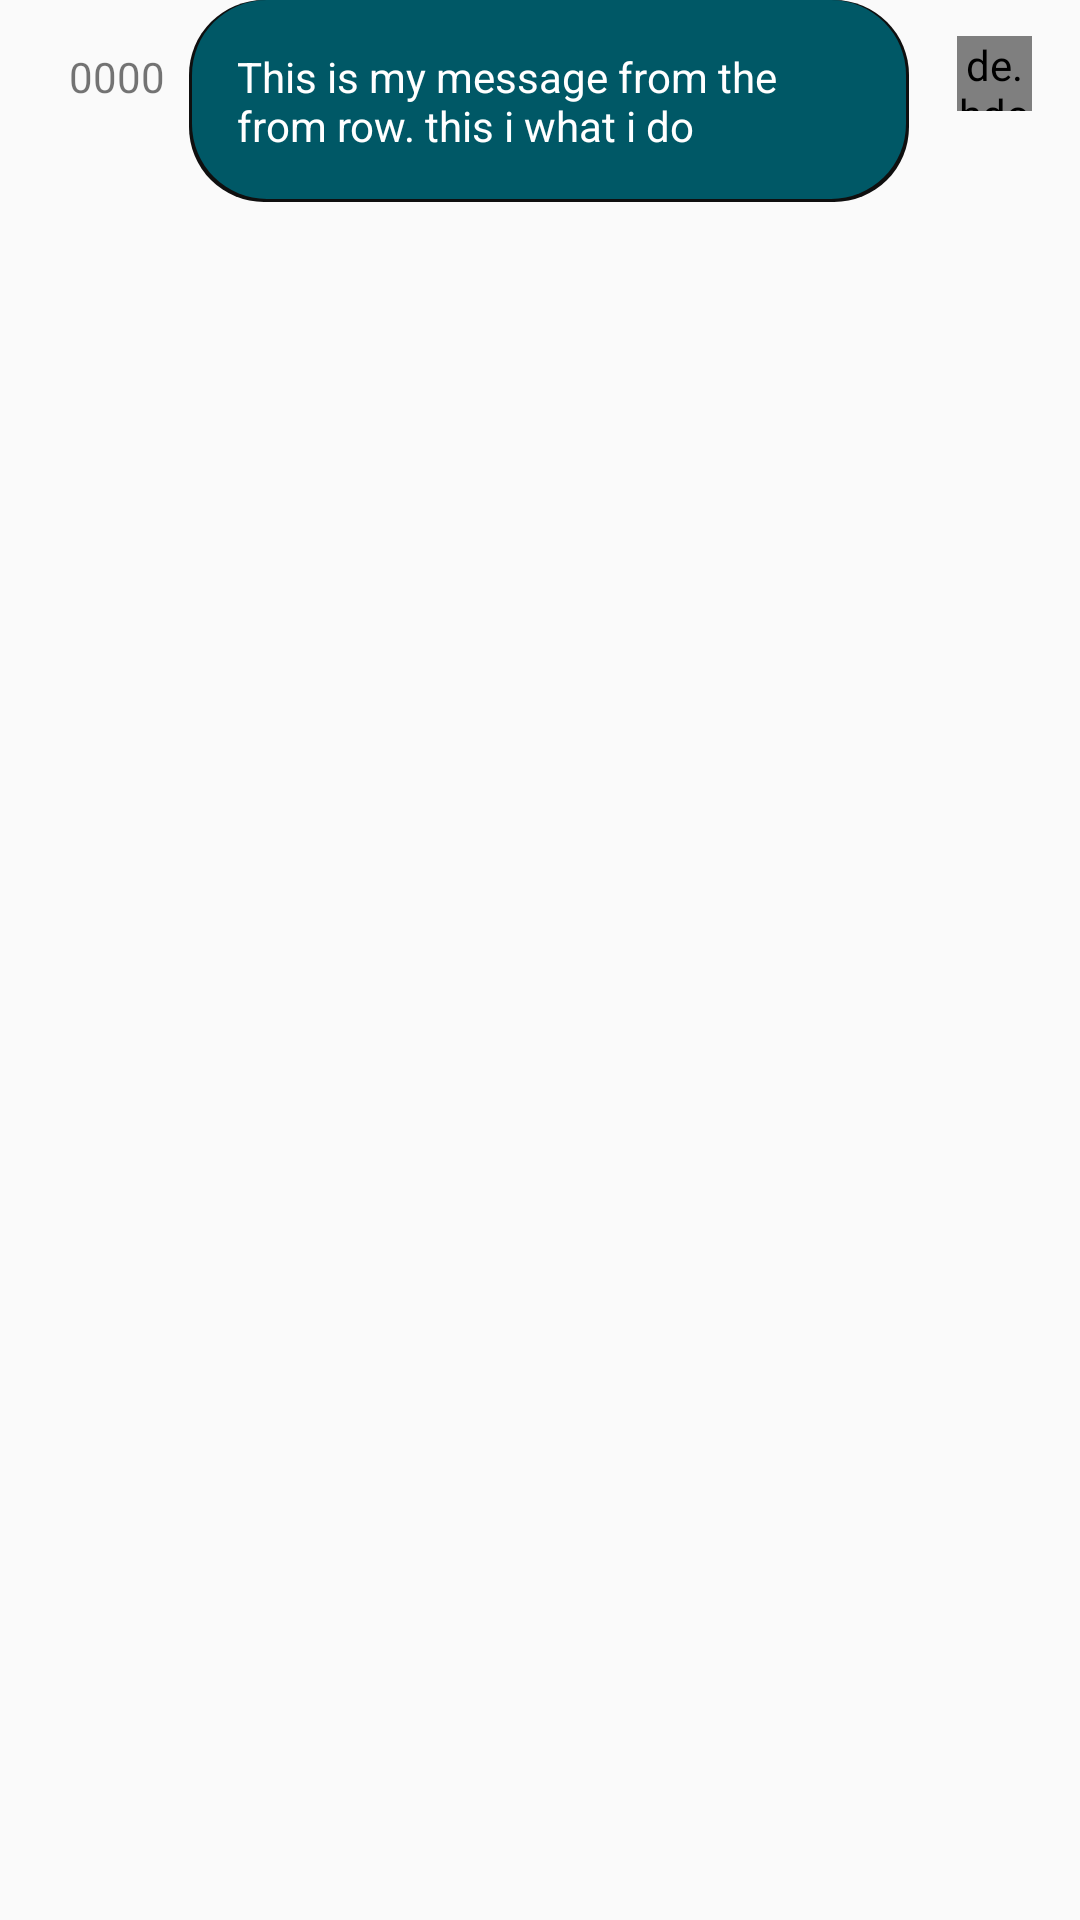

Reconstruct the res/layout file that produces this screen, plus the resources it refers to.
<!-- AndroidManifest.xml: application theme AppTheme -->
<!-- res/layout/chat_from_row.xml -->
<?xml version="1.0" encoding="utf-8"?>
<androidx.constraintlayout.widget.ConstraintLayout xmlns:android="http://schemas.android.com/apk/res/android"
                                                   xmlns:app="http://schemas.android.com/apk/res-auto" xmlns:tools="http://schemas.android.com/tools" android:layout_width="match_parent"
                                                   android:layout_height="wrap_content"
android:layout_marginBottom="12dp">

    <TextView
            android:id="@+id/textView_chat_from"
            android:layout_width="wrap_content"
            android:layout_height="wrap_content"
            android:layout_marginEnd="16dp"
            android:background="@drawable/rounded_chatbox"
            android:maxWidth="240dp"
            android:padding="16dp"
            android:text="This is my message from the from row. this i what i do"
            android:textColor="@color/theme_1"
            app:layout_constraintEnd_toStartOf="@+id/imageView_from_row"
            app:layout_constraintTop_toTopOf="parent" />
    <de.hdodenhof.circleimageview.CircleImageView
            android:layout_width="25dp"
            android:layout_height="25dp" app:srcCompat="@android:drawable/btn_dialog"
            app:civ_border_color="@color/button"
            app:civ_border_width="2dp"
            app:layout_constraintTop_toTopOf="parent"
            android:layout_marginTop="12dp" android:id="@+id/imageView_from_row"
            app:layout_constraintEnd_toEndOf="parent" android:layout_marginEnd="16dp"
    />

    <TextView
            android:id="@+id/textView_from_message_time"
            android:layout_width="wrap_content"
            android:layout_height="wrap_content"
            android:layout_marginEnd="8dp"
            android:text="0000"
            app:layout_constraintBaseline_toBaselineOf="@+id/textView_chat_from"
            app:layout_constraintEnd_toStartOf="@+id/textView_chat_from" />
</androidx.constraintlayout.widget.ConstraintLayout>
<!-- resources referenced by this layout -->
<resources>
  <color name="button">#00899e</color>
  <color name="theme_1">#FFFFFF</color>
  <!-- drawable rounded_chatbox (drawable-v24) -->
  <?xml version="1.0" encoding="utf-8"?>
  <layer-list xmlns:android="http://schemas.android.com/apk/res/android">
      <item >
          <shape
                  android:shape="rectangle">
              <solid android:color="@color/navbar" />
              <corners android:radius="25dp"/>
          </shape>
      </item>
      <item android:right="1dp" android:left="1dp" android:bottom="1dp">
          <shape
                  android:shape="rectangle">
              <solid android:color="@color/chatbox"/>
              <corners android:radius="25dp"/>
          </shape>
      </item>
  </layer-list>
  <style name="AppTheme" parent="Theme.AppCompat.Light.DarkActionBar">
          
          <item name="colorPrimary">@color/navbar</item>
          <item name="colorPrimaryDark">@color/Background</item>
          <item name="colorAccent">@color/colorAccent</item>
      </style>
  <color name="navbar">#0f0f0f</color>
  <color name="chatbox">#005866</color>
  <color name="Background">#373737</color>
  <color name="colorAccent">#FFFFFF</color>
</resources>
